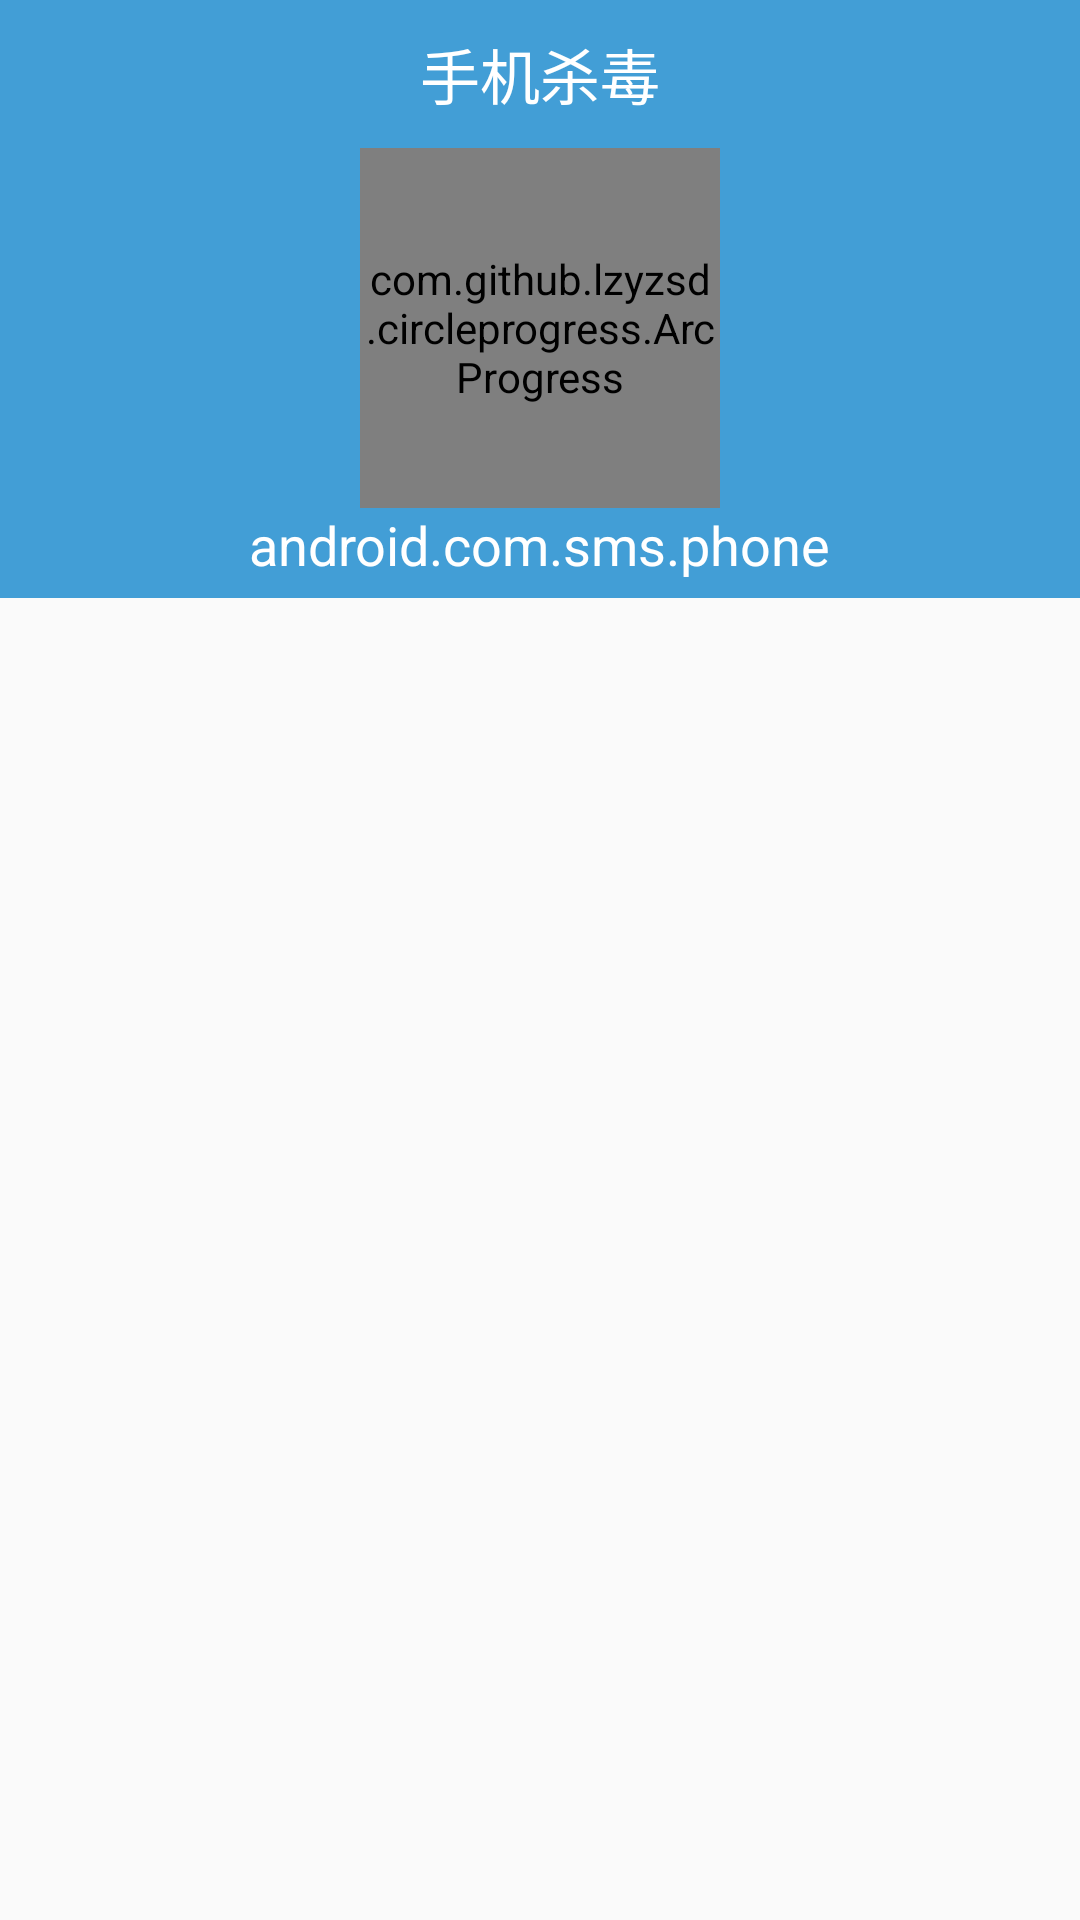

This screen was rendered from an Android layout file. Write that file and the resources it references.
<!-- AndroidManifest.xml: application theme AppTheme -->
<!-- res/layout/activity_antivirus.xml -->
<?xml version="1.0" encoding="utf-8"?>
<LinearLayout xmlns:android="http://schemas.android.com/apk/res/android"
    xmlns:custom="http://schemas.android.com/apk/res/com.cuileikun.mobilesave"
    android:layout_width="match_parent"
    android:layout_height="match_parent"
    android:orientation="vertical" >

    
    <TextView
        style="@style/activityTitle"
        android:text="手机杀毒"
        />
    <FrameLayout
        android:layout_width="match_parent"
        android:layout_height="150dp"
        >
        <RelativeLayout
            android:id="@+id/rel_antivirus_result"
            android:layout_width="match_parent"
            android:layout_height="150dp"
            android:background="@color/activityTitleColor"
            >
            <TextView
                android:id="@+id/tv_antivirus_antivirustext"
                android:layout_width="wrap_content"
                android:layout_height="wrap_content"
                android:text="您的手很安全"
                android:textSize="18sp"
                android:textColor="@android:color/white"
                android:layout_centerHorizontal="true"
                android:layout_marginTop="35dp"
                />
            <Button
                android:id="@+id/btn_antivirus_scan"
                android:layout_width="wrap_content"
                android:layout_height="wrap_content"
                android:text="重新扫描"
                android:textSize="18sp"
                android:padding="8dp"
                android:textColor="@android:color/white"
                android:layout_below="@+id/tv_antivirus_antivirustext"
                android:layout_centerHorizontal="true"
                android:layout_marginTop="5dp"
                />
        </RelativeLayout>
        <RelativeLayout
            android:id="@+id/rel_antivirus_acrprogress"
            android:layout_width="match_parent"
            android:layout_height="150dp"
            android:background="@color/activityTitleColor"
            >
            <com.github.lzyzsd.circleprogress.ArcProgress
                android:id="@+id/arc_progress"
                android:background="@color/activityTitleColor"
                android:layout_marginLeft="50dp"
                android:layout_width="120dp"
                android:layout_height="120dp"
                custom:arc_bottom_text="扫描中"
                custom:arc_bottom_text_size="15sp"
                custom:arc_text_color="#ffffff"
                android:layout_centerHorizontal="true"
                custom:arc_stroke_width="10dp"
                />
            <TextView
                android:id="@+id/tv_antivirus_packagename"
                android:layout_width="wrap_content"
                android:layout_height="wrap_content"
                android:text="android.com.sms.phone"
                android:textSize="18sp"
                android:textColor="@android:color/white"
                android:layout_centerHorizontal="true"
                android:layout_below="@+id/arc_progress"
                />
        </RelativeLayout>
        <LinearLayout
            android:id="@+id/ll_antivirus_canvas"
            android:layout_width="match_parent"
            android:layout_height="150dp"
            >
            <ImageView
                android:id="@+id/iv_antivirus_left"
                android:layout_width="0dp"
                android:layout_weight="1"
                android:layout_height="150dp"
                />
            <ImageView
                android:id="@+id/iv_antivirus_right"
                android:layout_width="0dp"
                android:layout_weight="1"
                android:layout_height="150dp"
                />
        </LinearLayout>
    </FrameLayout>
    <ListView
        android:id="@+id/lv_antivirus_applications"
        android:layout_width="match_parent"
        android:layout_height="match_parent"
        ></ListView>
















</LinearLayout>
<!-- resources referenced by this layout -->
<resources>
  <color name="activityTitleColor">#429ED6</color>
  <style name="activityTitle">
          <item name="android:layout_width">match_parent</item>
          <item name="android:layout_height">wrap_content</item>
          <item name="android:gravity">center</item>
          <item name="android:textSize">20sp</item>
          <item name="android:background">@color/activityTitleColor</item>
          <item name="android:textColor">@android:color/white</item>
          <item name="android:paddingTop">10dp</item>
          <item name="android:paddingBottom">10dp</item>
      </style>
  <style name="AppTheme" parent="Theme.AppCompat.Light.DarkActionBar">
          
          <item name="colorPrimary">@color/colorPrimary</item>
          <item name="colorPrimaryDark">@color/colorPrimaryDark</item>
          <item name="colorAccent">@color/colorAccent</item>
      </style>
  <color name="colorPrimary">#3F51B5</color>
  <color name="colorPrimaryDark">#303F9F</color>
  <color name="colorAccent">#FF4081</color>
</resources>
